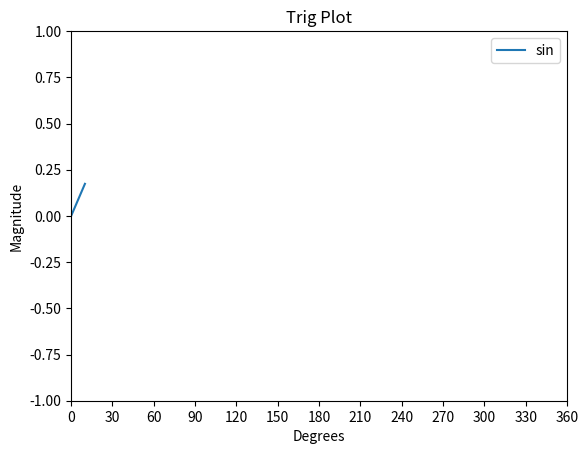
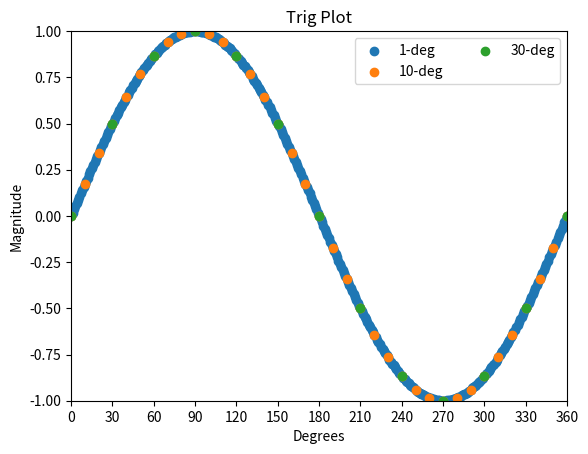
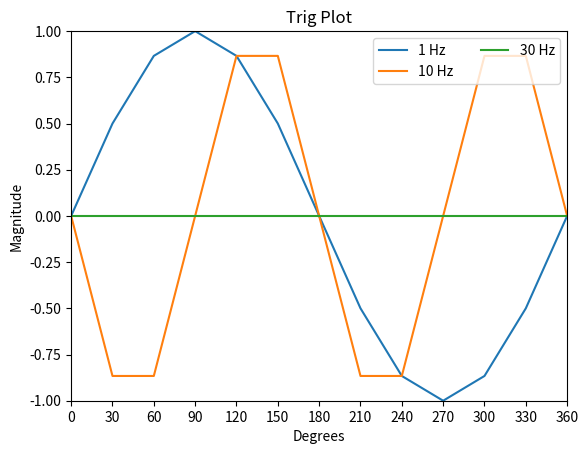

Write the Python code that produced these figures, in order.
#%%
#import the name
import numpy
#import the name and change it
import numpy as np
#import specific functions or modules from the package
from numpy import sin

#%%
import numpy as np

a_deg = np.linspace(0, 10 ,1000)
a_rad = np.deg2rad(a_deg)
b = np.sin(a_rad)
c = np.cos(a_rad)

# %%
import matplotlib.pyplot as plt

fig, ax = plt.subplots()
ax.plot(a_deg, b, label="sin")
ax.set_title("Trig Plot")
ax.set_xlabel("Degrees")
ax.set_ylabel("Magnitude")
ax.set_xlim(0, 360)
ax.set_xticks(np.arange(0, 361,30))
ax.set_ylim(-1,1)
ax.legend(loc="upper right", ncols=2)

#%%
res = [1, 10, 30]
fig, ax = plt.subplots()

for r in res:
    a_deg = np.arange(0, 361, r)
    a_rad = np.deg2rad(a_deg)
    b = np.sin(a_rad)

    ax.scatter(a_deg, b, label=f"{r}-deg")

ax.set_title("Trig Plot")
ax.set_xlabel("Degrees")
ax.set_ylabel("Magnitude")
ax.set_xlim(0, 360)
ax.set_xticks(np.arange(0, 361,30))
ax.set_ylim(-1,1)
ax.legend(loc="upper right", ncols=2)

#%%
frequency = [1, 10, 30]
fig, ax = plt.subplots()

for f in frequency:
    b = np.sin(f * a_rad)

    ax.plot(a_deg, b, label=f"{f} Hz")

ax.set_title("Trig Plot")
ax.set_xlabel("Degrees")
ax.set_ylabel("Magnitude")
ax.set_xlim(0, 360)
ax.set_xticks(np.arange(0, 361,30))
ax.set_ylim(-1,1)
ax.legend(loc="upper right", ncols=2)

fig.savefig("figure4.png")

#%%
